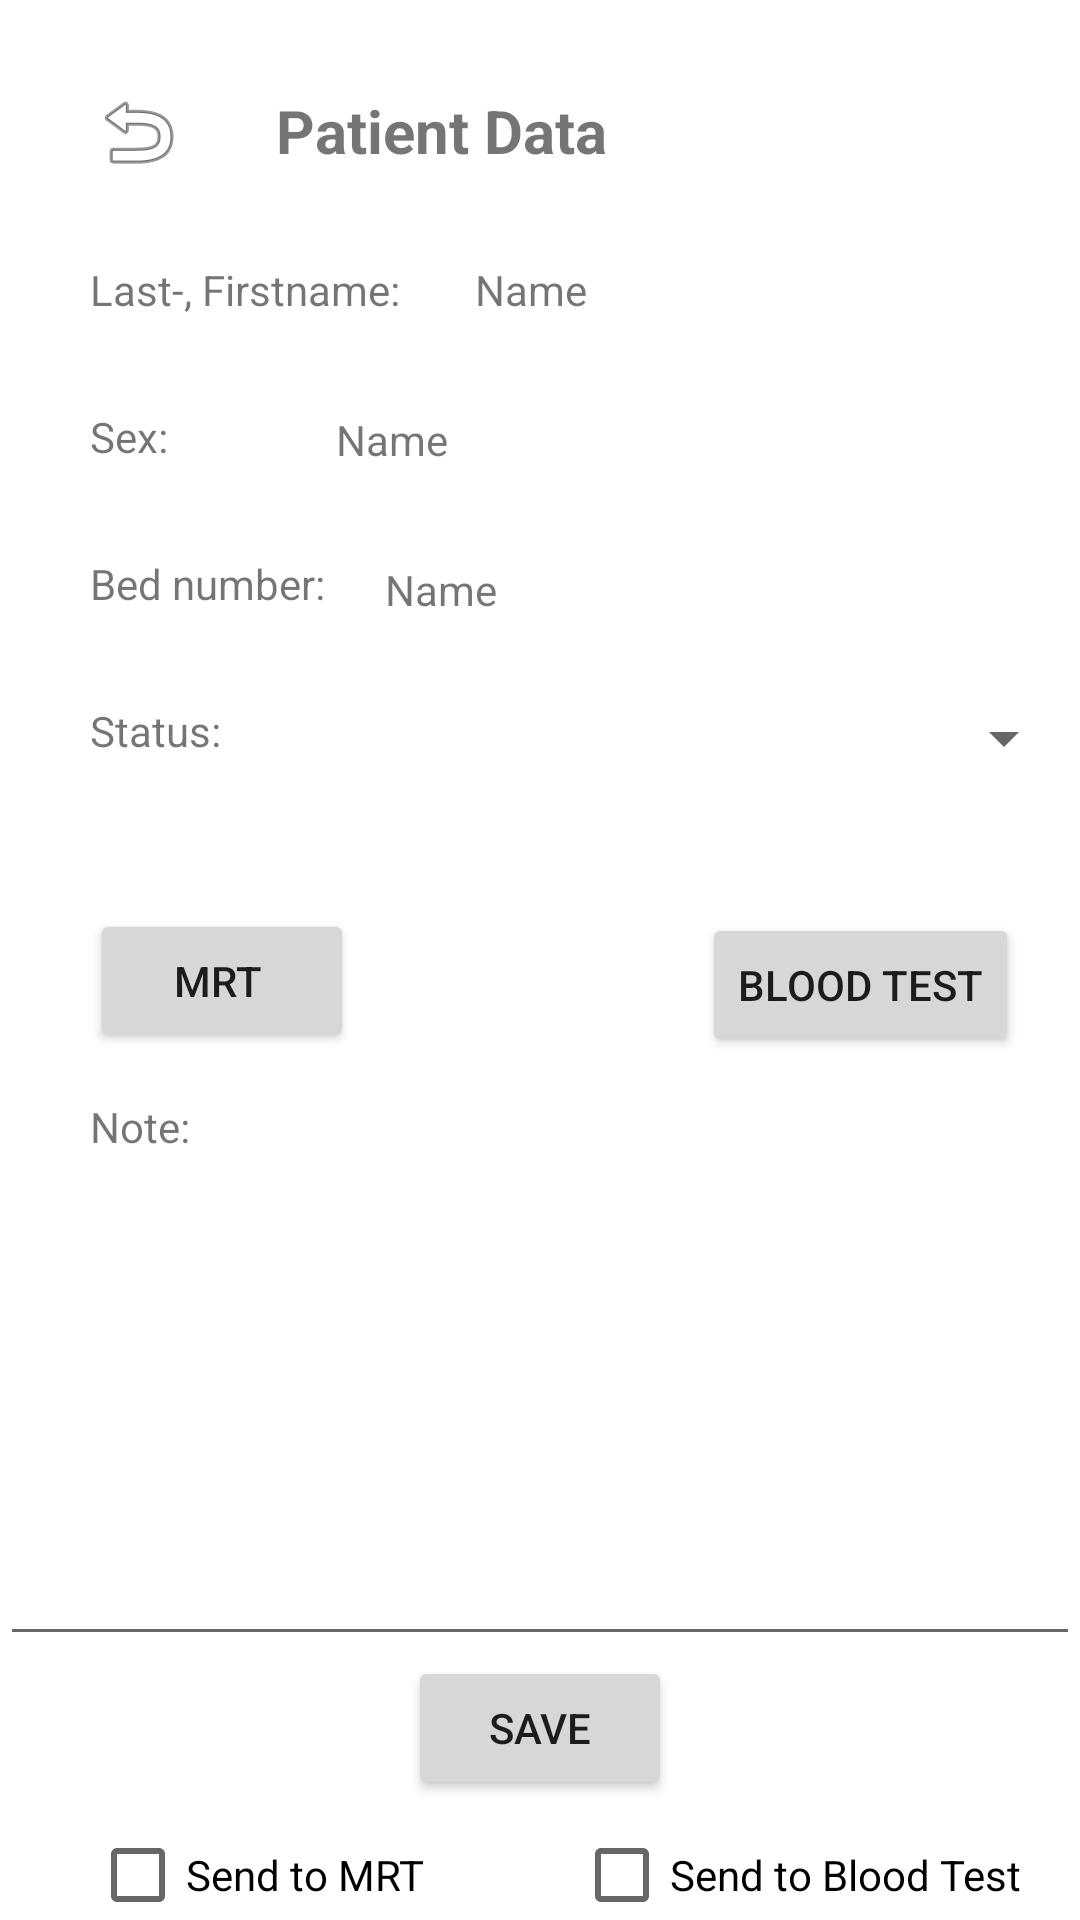

Reconstruct the res/layout file that produces this screen, plus the resources it refers to.
<!-- AndroidManifest.xml: application theme Theme.MyApplication -->
<!-- res/layout/activity_patient_data.xml -->
<?xml version="1.0" encoding="utf-8"?>
<RelativeLayout xmlns:android="http://schemas.android.com/apk/res/android"
    xmlns:app="http://schemas.android.com/apk/res-auto"
    xmlns:tools="http://schemas.android.com/tools"
    android:layout_width="match_parent"
    android:layout_height="match_parent"
    tools:context=".PatientData">

    <ImageView
        android:id="@+id/imageView2"
        android:layout_width="wrap_content"
        android:layout_height="wrap_content"
        android:layout_alignParentLeft="true"
        android:layout_alignParentTop="true"
        android:layout_marginLeft="30dp"
        android:layout_marginTop="28dp"
        app:srcCompat="@android:drawable/ic_menu_revert" />

    <TextView
        android:layout_toRightOf="@+id/imageView2"
        android:id="@+id/title"
        android:layout_width="wrap_content"
        android:layout_height="wrap_content"
        android:text="Patient Data"
        android:textStyle="bold"
        android:textSize="20dp"
        android:layout_marginTop="30dp"
        android:layout_marginLeft="30dp"
        />

    <TextView
        android:layout_below="@+id/title"
        android:id="@+id/name"
        android:layout_width="wrap_content"
        android:layout_height="wrap_content"
        android:text="Last-, Firstname:"
        tools:layout_editor_absoluteX="87dp"
        tools:layout_editor_absoluteY="129dp"
        android:layout_alignParentLeft="true"
        android:layout_marginTop="30dp"
        android:layout_marginLeft="30dp"
        />

    <TextView
        android:layout_below="@+id/name"
        android:id="@+id/sex"
        android:layout_width="wrap_content"
        android:layout_height="wrap_content"
        android:text="Sex:"
        tools:layout_editor_absoluteX="58dp"
        tools:layout_editor_absoluteY="34dp"
        android:layout_alignParentLeft="true"
        android:layout_marginTop="30dp"
        android:layout_marginLeft="30dp"/>

    <TextView
        android:layout_below="@+id/sex"
        android:id="@+id/patientID"
        android:layout_width="wrap_content"
        android:layout_height="wrap_content"
        android:text="Bed number:"
        tools:layout_editor_absoluteX="56dp"
        tools:layout_editor_absoluteY="104dp"
        android:layout_alignParentLeft="true"
        android:layout_marginTop="30dp"
        android:layout_marginLeft="30dp"/>

    <TextView
        android:layout_below="@+id/patientID"
        android:id="@+id/status"
        android:layout_width="wrap_content"
        android:layout_height="wrap_content"
        android:text="Status:"
        tools:layout_editor_absoluteX="88dp"
        tools:layout_editor_absoluteY="178dp"
        android:layout_alignParentLeft="true"
        android:layout_marginTop="30dp"
        android:layout_marginLeft="30dp"/>

    <Button
        android:layout_below="@+id/status"
        android:id="@+id/MRT"
        android:layout_width="wrap_content"
        android:layout_height="wrap_content"
        android:text="MRT "
        android:layout_alignParentLeft="true"
        android:layout_marginTop="50dp"
        android:layout_marginLeft="30dp"/>

    <Button
        android:id="@+id/Blutwert"
        android:layout_width="wrap_content"
        android:layout_height="wrap_content"
        android:layout_below="@+id/MRT"
        android:layout_marginLeft="116dp"
        android:layout_marginTop="-47dp"
        android:layout_toEndOf="@+id/MRT"
        android:text="Blood Test" />

    <TextView
        android:id="@+id/vollname"
        android:layout_width="200dp"
        android:layout_height="20dp"
        android:layout_below="@+id/title"
        android:layout_marginStart="25dp"
        android:layout_marginRight="30dp"
        android:layout_marginTop="30dp"
        android:layout_toEndOf="@+id/name"
        android:ems="10"
        android:inputType="textPersonName"
        android:text="Name" />

    <TextView
        android:id="@+id/geschlecht"
        android:layout_width="200dp"
        android:layout_height="20dp"
        android:layout_below="@id/vollname"
        android:layout_marginStart="56dp"
        android:layout_marginRight="30dp"
        android:layout_marginTop="30dp"
        android:layout_toEndOf="@id/sex"
        android:ems="10"
        android:inputType="textPersonName"
        android:text="Name" />

    <TextView
        android:id="@+id/ID"
        android:layout_width="200dp"
        android:layout_height="20dp"
        android:layout_below="@+id/geschlecht"
        android:layout_marginStart="20dp"
        android:layout_marginTop="30dp"
        android:layout_marginRight="30dp"
        android:layout_toEndOf="@id/patientID"
        android:ems="10"
        android:inputType="textPersonName"
        android:text="Name" />

    <Spinner
        android:id="@+id/spinner"
        android:layout_width="200dp"
        android:layout_height="wrap_content"
        android:layout_below="@+id/patientID"
        android:layout_marginStart="85dp"
        android:layout_marginTop="30dp"
        android:layout_marginRight="30dp"
        android:layout_toEndOf="@id/status" />

    <TextView
        android:id="@+id/note"
        android:layout_below="@id/MRT"
        android:layout_width="wrap_content"
        android:layout_height="wrap_content"
        android:text="Note:"
        android:layout_marginTop="15dp"
        android:layout_marginLeft="30dp"/>

    <EditText
        android:id="@+id/editText"
        android:layout_width="360dp"
        android:layout_height="147dp"
        android:layout_below="@id/note"
        android:layout_centerHorizontal="true"
        android:layout_marginTop="20dp"
        android:ems="10"
        android:gravity="start|top"
        android:inputType="textMultiLine" />
    <Button
        android:id="@+id/saveData"
        android:layout_width="wrap_content"
        android:layout_height="wrap_content"
        android:layout_below="@+id/editText"
        android:layout_centerHorizontal="true"
        android:text="Save" />

    <CheckBox
        android:layout_below="@+id/saveData"
        android:id="@+id/switch1"
        android:layout_width="wrap_content"
        android:layout_height="wrap_content"
        android:layout_marginTop="10dp"
        android:layout_marginLeft="30dp"
        android:text="Send to MRT" />

    <CheckBox
        android:layout_below="@+id/saveData"
        android:layout_toEndOf="@+id/switch1"
        android:layout_marginTop="10dp"
        android:layout_marginLeft="50dp"
        android:id="@+id/switch2"
        android:layout_width="wrap_content"
        android:layout_height="wrap_content"
        android:text="Send to Blood Test" />




</RelativeLayout>
<!-- resources referenced by this layout -->
<resources>
  <style name="Theme.MyApplication" parent="Theme.MaterialComponents.DayNight.NoActionBar">
          
          <item name="colorPrimary">#408BC5</item>
          <item name="colorPrimaryVariant">#3FA5CA</item>
          <item name="colorOnPrimary">@color/white</item>
          
          <item name="colorSecondary">@color/teal_200</item>
          <item name="colorSecondaryVariant">@color/teal_700</item>
          <item name="colorOnSecondary">@color/black</item>
          
          <item name="android:statusBarColor">#3F9FFF</item>
          
      </style>
  <color name="white">#FFFFFFFF</color>
  <color name="teal_200">#FF03DAC5</color>
  <color name="teal_700">#FF018786</color>
  <color name="black">#FF000000</color>
</resources>
